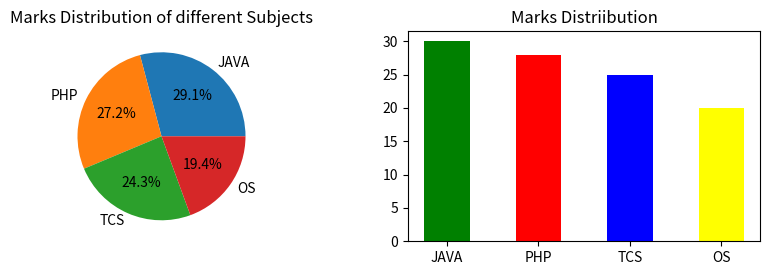

This chart was generated by the following Python code:
# Write a python program to create two lists, one representing subject names and the other 
# representing marks obtained in those subjects. Display the data in a pie chart and bar chart. 
import pandas as pd
import matplotlib.pyplot as plt

subject =['JAVA','PHP','TCS','OS']
Marks=[30,28,25,20]
plt.figure(figsize=(10,6))
plt.subplot(221)
plt.pie(Marks,labels=subject,autopct='%0.1f%%')
plt.title("Marks Distribution of different Subjects")

plt.subplot(222)
plt.bar(subject,Marks,width=0.5,color=['green','red','blue','yellow'])
plt.title('Marks Distriibution')
plt.show()





#Write a python program to create a data frame for students’ information such as name, 
#graduation percentage and age. Display average age of students, average of graduation 
#percentage.

import pandas as pd

df=pd.DataFrame(columns=['Name','Age','percentage'])
df.loc[0]=['A',20,98]
df.loc[1]=['B',21,89]
df.loc[2]=['C',19,88]
df.loc[3]=['D',20,93]
df.loc[4]=['E',21,91]
print(df)
print(df.describe())
average_age=df['Age'].mean()
print("Average age of students is",average_age)
print("Average graduation percentage of students is",df['percentage'].mean())